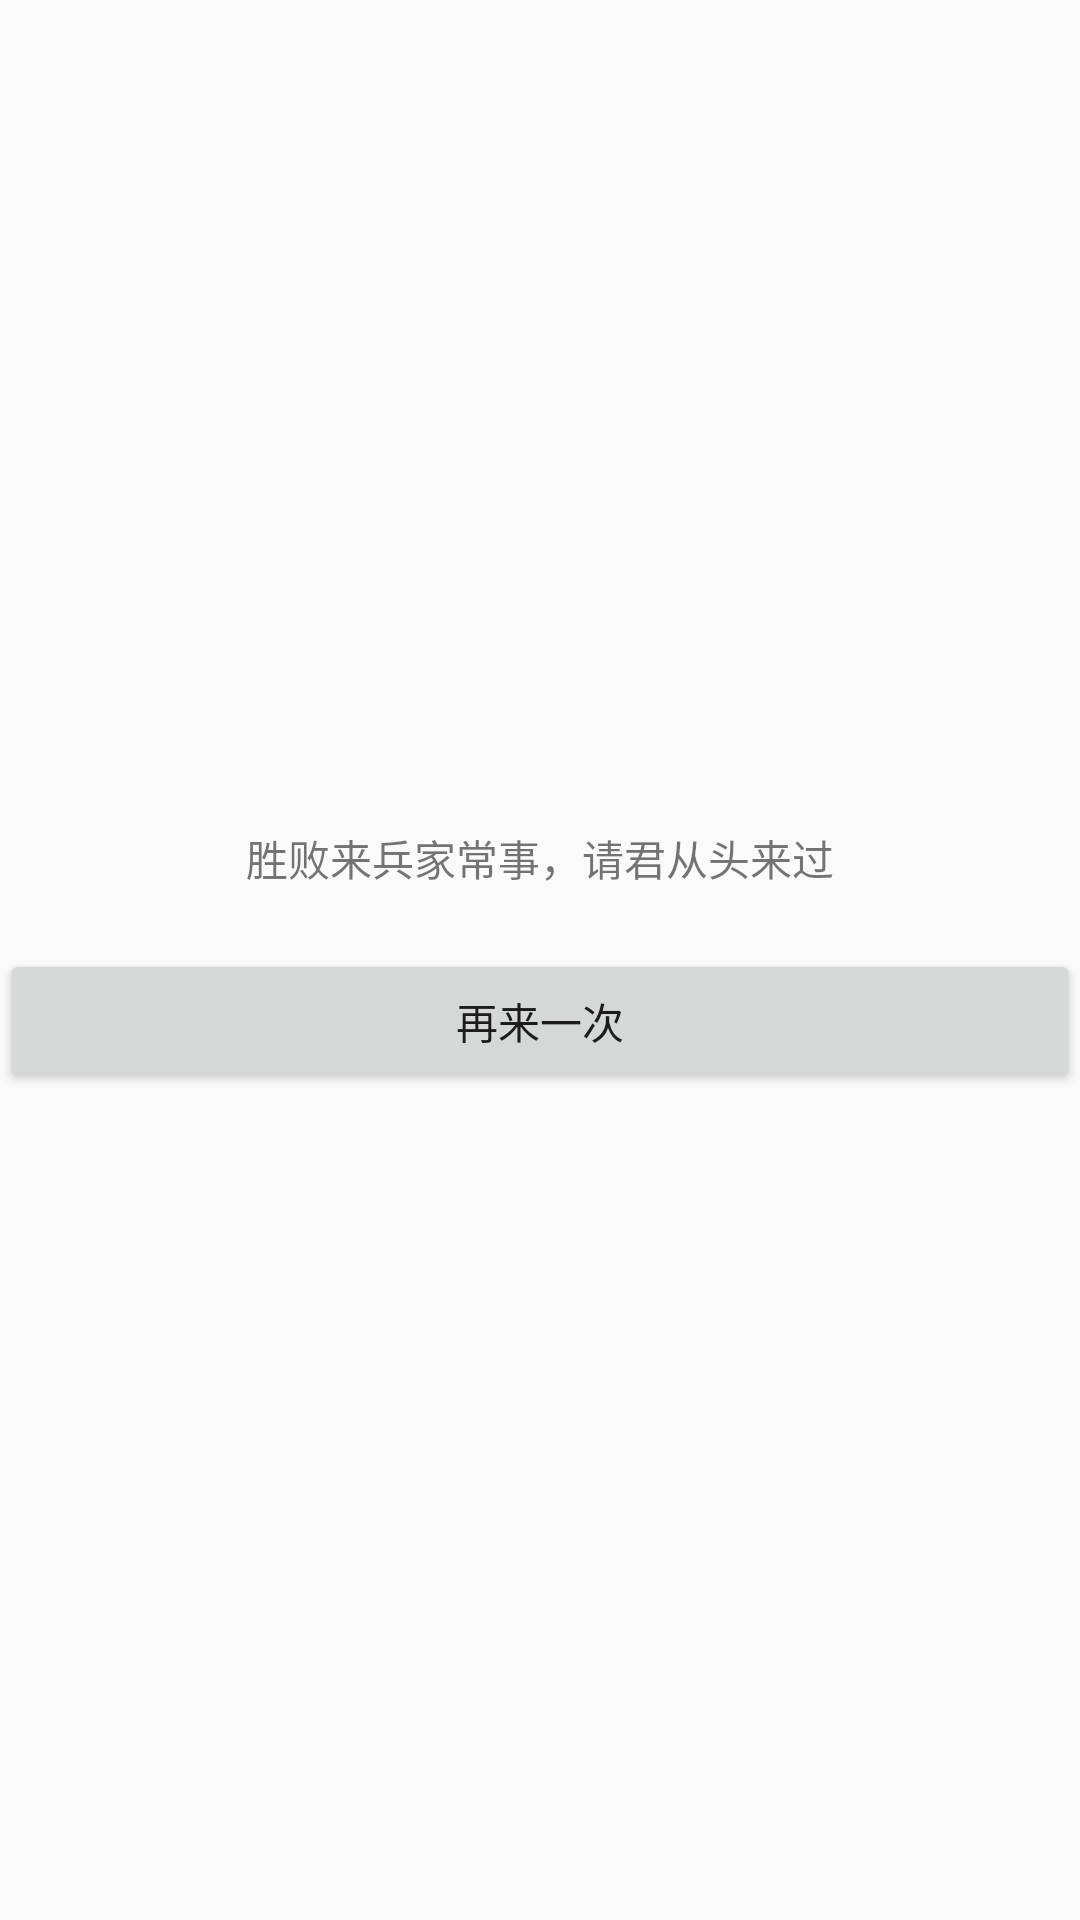

Layout XML and referenced resources for this Android screen:
<!-- AndroidManifest.xml: application theme AppTheme -->
<!-- res/layout/fragment_game_over.xml -->
<?xml version="1.0" encoding="utf-8"?>
<androidx.constraintlayout.widget.ConstraintLayout xmlns:android="http://schemas.android.com/apk/res/android"
    xmlns:app="http://schemas.android.com/apk/res-auto"
    xmlns:tools="http://schemas.android.com/tools"
    android:layout_width="match_parent"
    android:layout_height="match_parent"
    tools:context=".smallgame.GameOverFragment">

    
    <TextView
        android:id="@+id/message"
        android:layout_width="wrap_content"
        android:layout_height="wrap_content"
        android:text="胜败来兵家常事，请君从头来过"
        app:layout_constraintBottom_toTopOf="@+id/retryButton"
        app:layout_constraintLeft_toLeftOf="parent"
        app:layout_constraintRight_toRightOf="parent"
        app:layout_constraintTop_toTopOf="parent"
        app:layout_constraintVertical_chainStyle="packed" />

    <Button
        android:id="@+id/retryButton"
        android:layout_width="match_parent"
        android:layout_height="wrap_content"
        android:layout_marginTop="20dp"
        android:text="再来一次"
        app:layout_constraintBottom_toBottomOf="parent"
        app:layout_constraintTop_toBottomOf="@id/message" />

</androidx.constraintlayout.widget.ConstraintLayout>
<!-- resources referenced by this layout -->
<resources>
  <style name="AppTheme" parent="Theme.AppCompat.Light.NoActionBar">
          
          <item name="colorPrimary">@color/colorPrimary</item>
          <item name="colorPrimaryDark">@color/colorPrimaryDark</item>
          <item name="colorAccent">@color/colorAccent</item>
      </style>
  <!-- not gathered from this repository: default colours our renderer supplied (Android Studio template values) -->
  <color name="colorPrimary">#FF6200EE</color>
  <color name="colorPrimaryDark">#FF3700B3</color>
  <color name="colorAccent">#FF03DAC5</color>
</resources>
